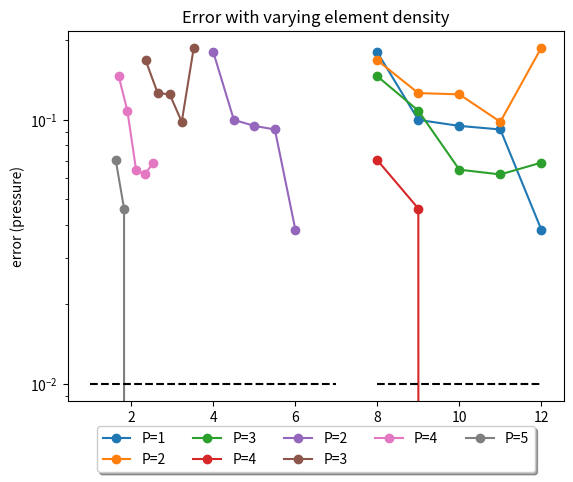

Here is the Python script that generated this plot:
import matplotlib.pyplot as plt
import copy

def grid_point_to_mesh_point_converter_for_seismicmesh(method, degree , G):
    if method == 'KMV':
        if degree == 1:
            M = G
        if degree == 2:
            M = 0.5*G
        if degree == 3:
            M = 0.2934695559090401*G
        if degree == 4:
            M = 0.21132486540518713*G
        if degree == 5:
            M = 0.20231237605867816*G

    if method == 'CG':
        if degree == 1:
            M = G
        if degree == 2:
            M = 0.5*G
        if degree == 3:
            M = 0.333333333333333*G
        if degree == 4:
            M = 0.25*G
        if degree == 5:
            M = 0.2*G

    if method == 'spectral':
        if degree == 1:
            M = G
        if degree == 2:
            M = 0.5*G
        if degree == 3:
            M = 0.27639320225002106*G
        if degree == 4:
            M = 0.32732683535398854*G
        if degree == 5:
            M = 0.23991190372440996*G

    return M
 
# Heterogeneous and KMV 
# For p of 2
# 	G		Error 
# 	8		0.1802427789996952 
# 	9		0.09997697105642048 
# 	10		0.09487529666357421 
# 	11		0.09196043299030913 
# 	12		0.03837062673141954 
# For p of 3
# 	G		Error 
# 	8		0.16811414034904365 
# 	9		0.1263102110253845 
# 	10		0.12492484599935488 
# 	11		0.098311370456542 
# 	12		0.1876845361177833 
# For p of 4
# 	G		Error 
# 	8		0.14627341712221967 
# 	9		0.10829407293647764 
# 	10		0.0647596913329896 
# 	11		0.062105469182119705 
# 	12		0.06886232422217914 
# For p of 5
# 	G		Error 
# 	8		0.07031227187250048 
# 	9		0.046131041226128426 
# 	10		0.0 
# 	11		0.0 
# 	12		0.0 
 
p = [2, 3, 4, 5]
gpwl = [8, 9, 10, 11, 12]
err = [
    [0.1802427789996952, 0.09997697105642048 , 0.09487529666357421 , 0.09196043299030913 , 0.03837062673141954 ],
	[0.16811414034904365, 0.1263102110253845 , 0.12492484599935488 , 0.098311370456542 , 0.1876845361177833  ],
	[0.14627341712221967, 0.10829407293647764 , 0.0647596913329896 , 0.062105469182119705 , 0.06886232422217914 ],
	[0.07031227187250048, 0.046131041226128426 , 0.0 , 0.0 , 0.0  ]
]
for p, e in enumerate(err):
    plt.plot(gpwl, e, "o-", label="P=" + str(p + 1))

plt.plot([8.0,12.0],[0.01, 0.01], 'k--')
plt.xlabel("grid-points-per-wavelength")
plt.ylabel("error (pressure)")
plt.title("Error with varying grid point density sigma = 500")
plt.legend(
    loc="upper center", bbox_to_anchor=(0.5, -0.05), fancybox=True, shadow=True, ncol=5
)
plt.yscale("log")
plt.show()

cont = 0
p = [2, 3, 4, 5]
for degree in p:
    m = copy.deepcopy(gpwl)
    for ite in range(len(gpwl)):
        m[ite]= grid_point_to_mesh_point_converter_for_seismicmesh('KMV', degree ,gpwl[ite])

    plt.plot(m, err[cont], "o-", label="P=" + str(degree))
    cont +=1

plt.plot([1.0,7.0],[0.01, 0.01], 'k--')

plt.xlabel("elements-per-wavelength")
plt.ylabel("error (pressure)")
plt.title("Error with varying element density")
plt.legend(
    loc="upper center", bbox_to_anchor=(0.5, -0.05), fancybox=True, shadow=True, ncol=5
)
plt.yscale("log")
plt.show()

